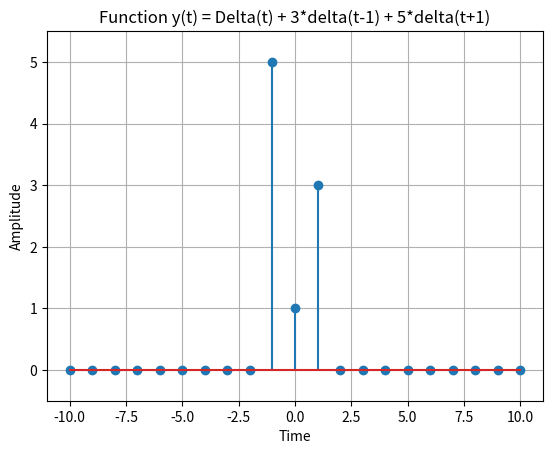

This figure's Python source:
import numpy as np
import matplotlib.pyplot as plt
def simulate_function(time):
    y = np.zeros_like(time)
    y[time == 0] = 1
    y[time == 1] += 3
    y[time == -1] += 5
    return y
# Define the time range
time = np.arange(-10, 11)
# Simulate the function
function_values = simulate_function(time)
# Plot and display the function
plt.stem(time, function_values)
plt.title('Function y(t) = Delta(t) + 3*delta(t-1) + 5*delta(t+1)')
plt.xlabel('Time')
plt.ylabel('Amplitude')
plt.ylim([-0.5, 5.5])
plt.grid(True)
plt.show()
